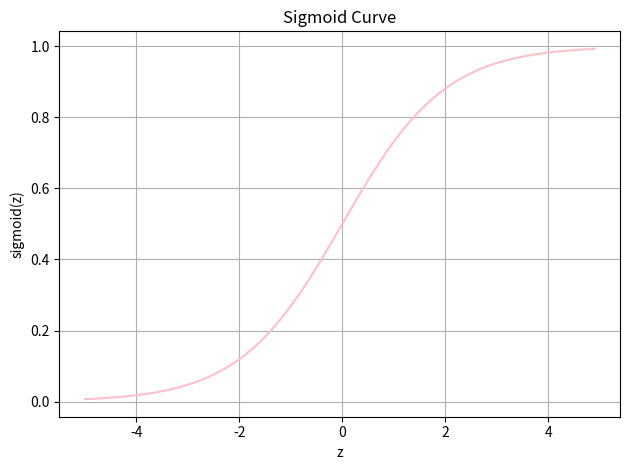

The matplotlib source for this figure:
"""
EXP 7 – Sigmoid Function
"""

import numpy as np
import matplotlib.pyplot as plt

def sigmoid_func(z):
    return 1 / (1 + np.exp(-z))

x_vals = np.arange(-5, 5, 0.1)
y_vals = sigmoid_func(x_vals)

plt.plot(x_vals, y_vals, color='pink')
plt.title("Sigmoid Curve")
plt.xlabel("z")
plt.ylabel("sigmoid(z)")
plt.grid(True)
plt.tight_layout()
plt.show()
